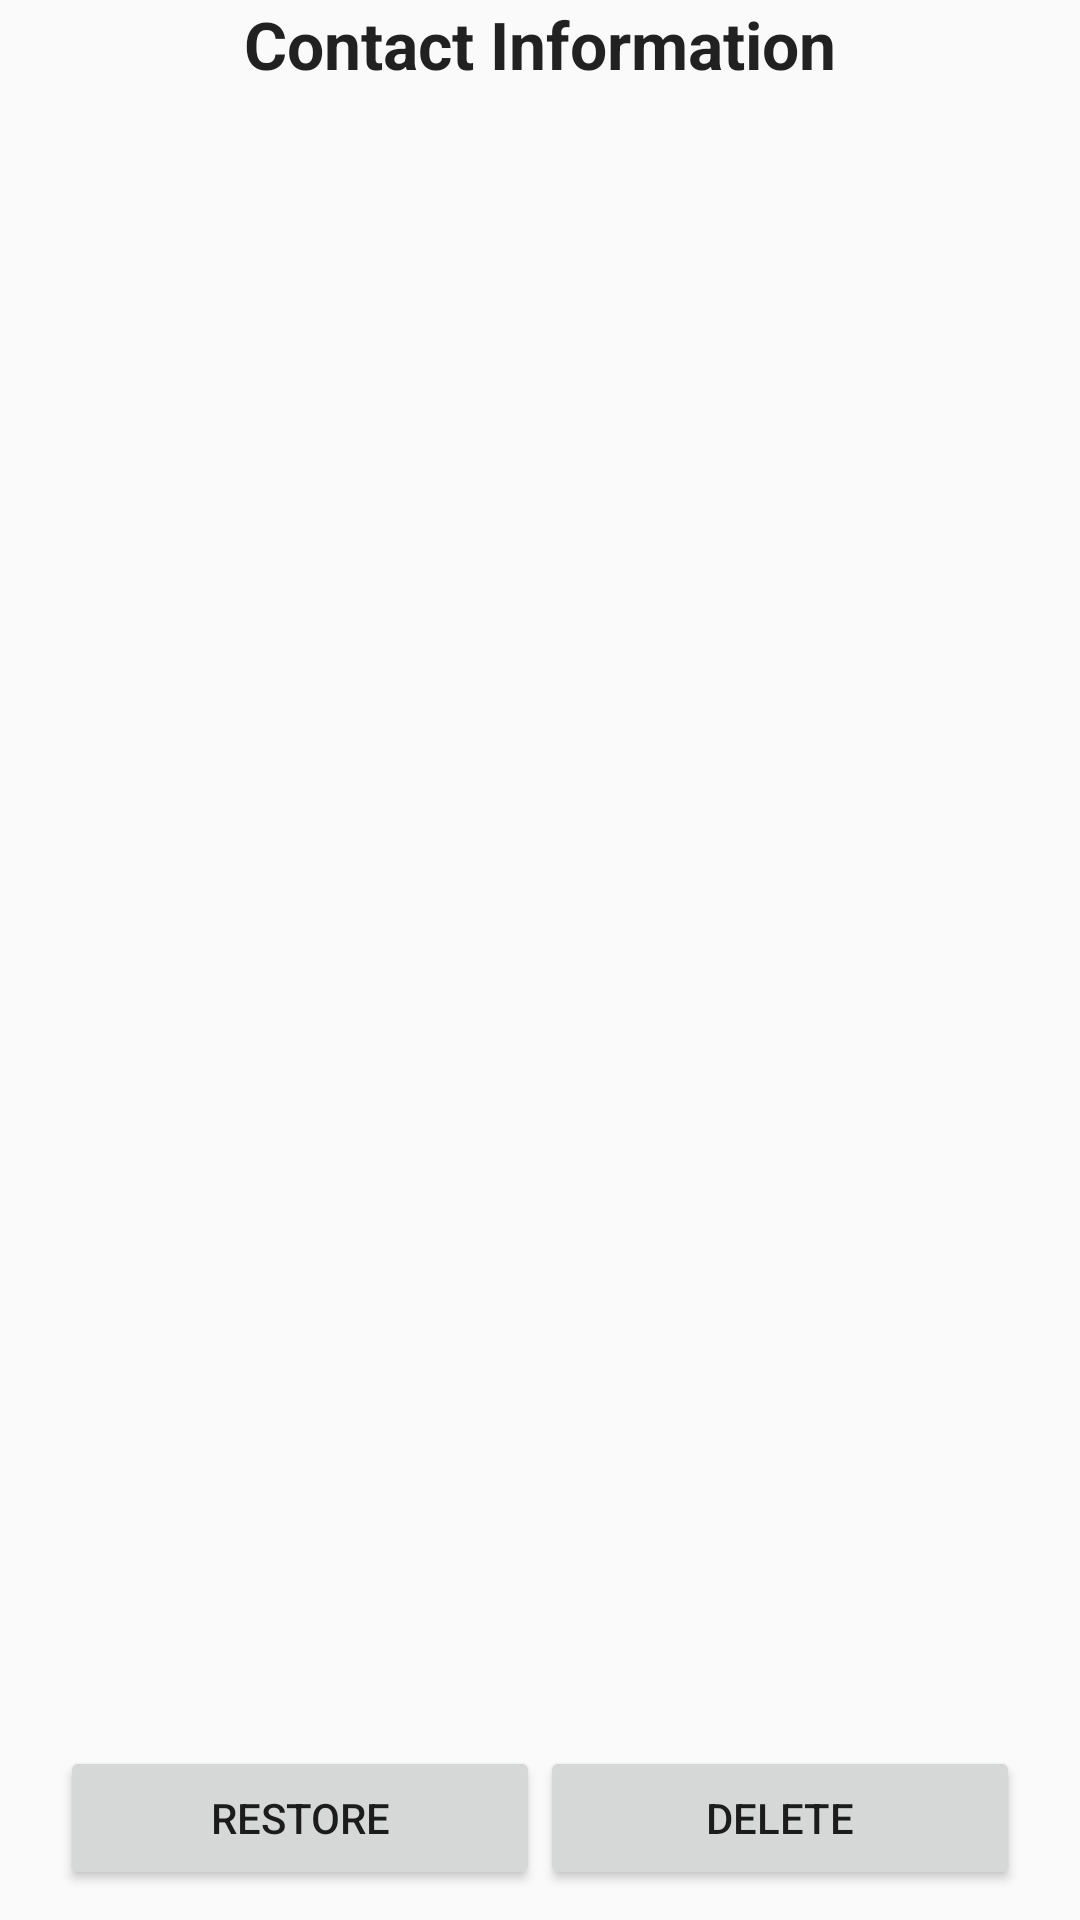

Here is an Android app screen rendered from its layout file. Give the layout XML and the strings, colors and styles it references.
<!-- AndroidManifest.xml: application theme AppTheme -->
<!-- res/layout/view_contacts.xml -->
<?xml version="1.0" encoding="utf-8"?>
<LinearLayout xmlns:android="http://schemas.android.com/apk/res/android"
    android:layout_width="match_parent"
    android:layout_height="match_parent"
    android:orientation="vertical">


    <RelativeLayout
        android:layout_width="match_parent"
        android:layout_height="match_parent">

    <TextView
        android:id="@+id/ViewListText"
        android:layout_width="match_parent"
        android:layout_height="wrap_content"
        android:text="Contact Information"
        android:textStyle="bold"
        android:gravity="center"
        style="@android:style/TextAppearance.DeviceDefault.Large"/>

    <ListView
        android:id="@+id/viewList"
        android:layout_below="@+id/ViewListText"
        android:layout_width="match_parent"
        android:layout_height="wrap_content">

    </ListView>

        <LinearLayout
            android:layout_alignParentBottom="true"
            android:layout_width="match_parent"
            android:layout_height="wrap_content"
            android:orientation="horizontal"
            android:layout_marginLeft="20dp"
            android:layout_marginRight="20dp"
            android:layout_marginBottom="10dp"
            android:weightSum="1">

        <Button
            android:id="@+id/restore"
            android:layout_width="0dp"
            android:layout_height="wrap_content"
            android:layout_alignParentBottom="true"
            android:layout_weight="0.5"
            android:text="Restore"
            />
            <Button
                android:id="@+id/delete"
                android:layout_width="0dp"
                android:layout_height="wrap_content"
                android:layout_alignParentBottom="true"
                android:layout_weight="0.5"
                android:text="Delete"
                />
        </LinearLayout>

    </RelativeLayout>


</LinearLayout>
<!-- resources referenced by this layout -->
<resources>
  <style name="AppTheme" parent="Theme.AppCompat.Light.DarkActionBar">
          
          <item name="colorPrimary">@color/colorPrimary</item>
          <item name="colorPrimaryDark">@color/colorPrimaryDark</item>
          <item name="colorAccent">@color/colorAccent</item>
      </style>
  <color name="colorPrimary">#3F51B5</color>
  <color name="colorPrimaryDark">#303F9F</color>
  <color name="colorAccent">#FF4081</color>
</resources>
